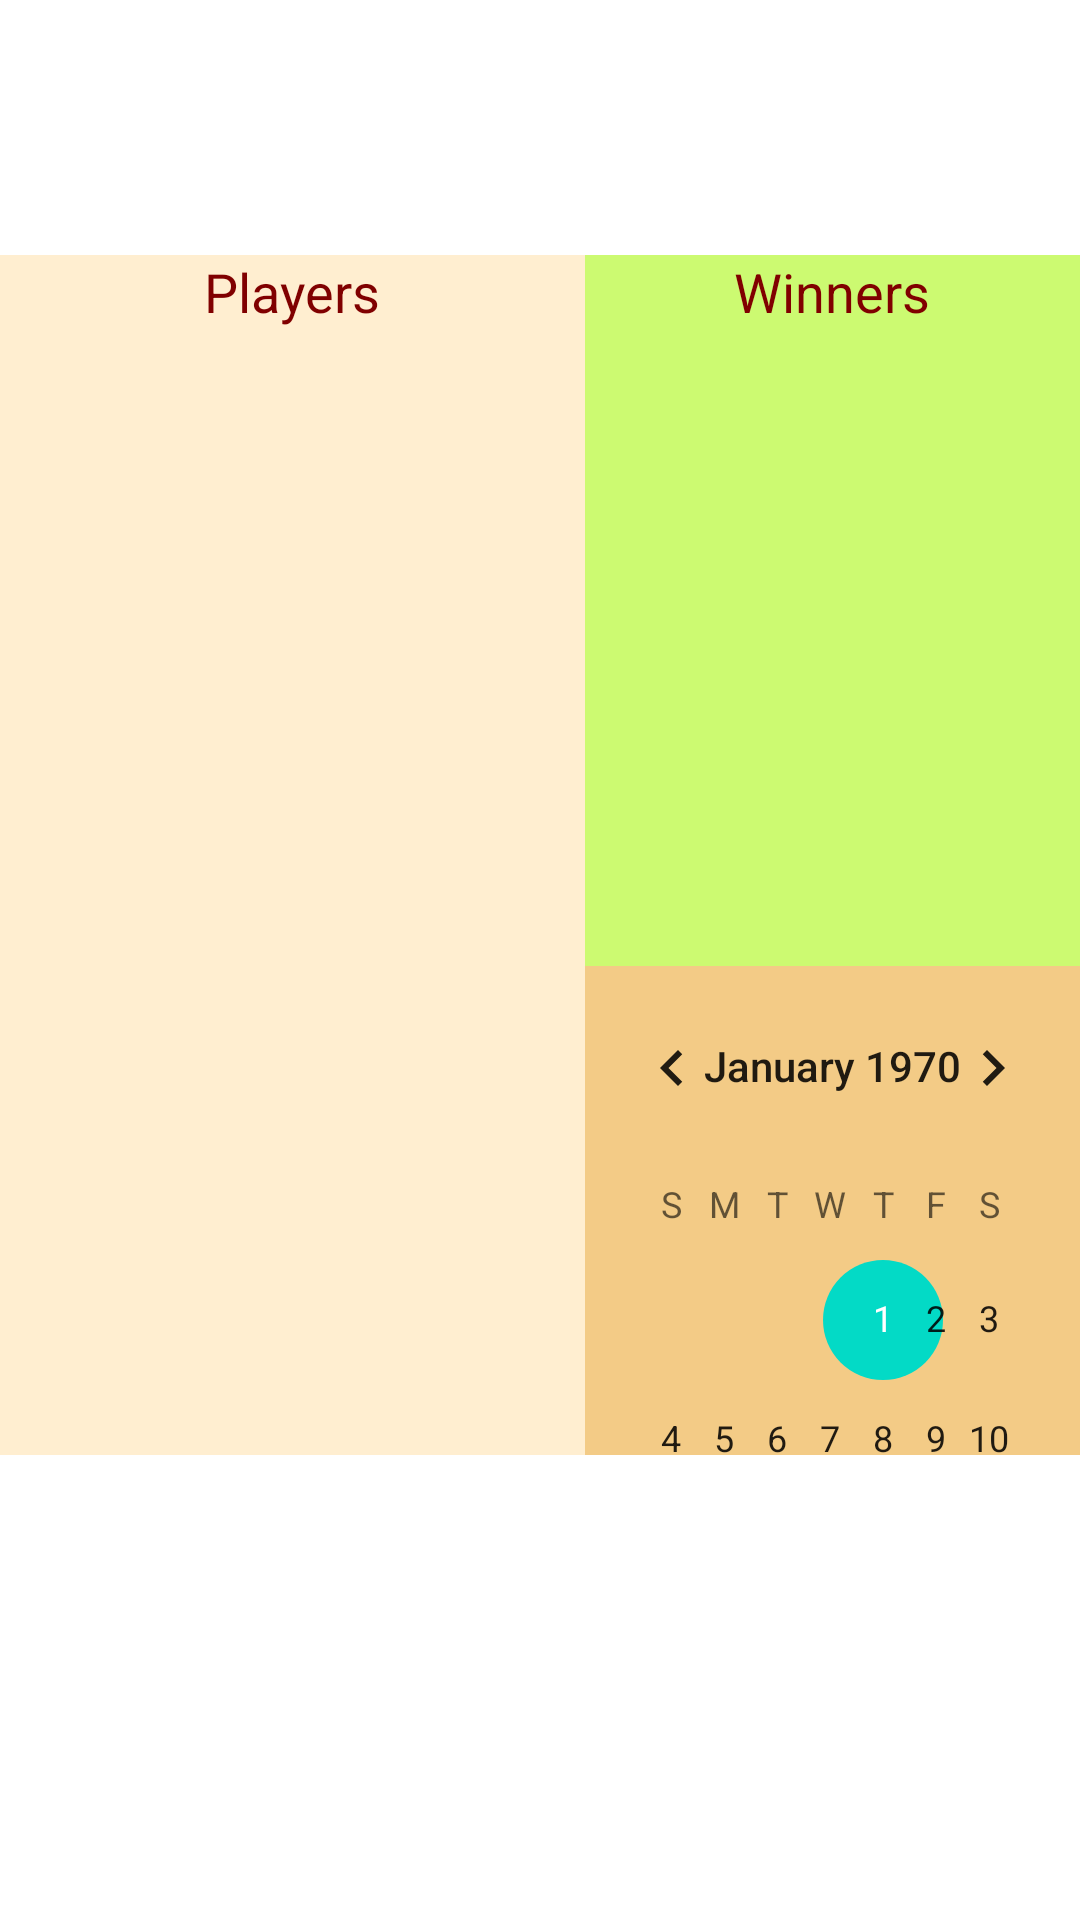

Produce the Android XML layout that renders to this screen, including the resource entries it uses.
<!-- AndroidManifest.xml: fallback theme Theme.MaterialComponents.DayNight.NoActionBar -->
<!-- res/layout/choosetournaments.xml -->
<?xml version="1.0" encoding="utf-8"?>
<androidx.constraintlayout.widget.ConstraintLayout
    xmlns:android="http://schemas.android.com/apk/res/android"
    xmlns:app="http://schemas.android.com/apk/res-auto"
    xmlns:tools="http://schemas.android.com/tools"
    android:layout_width="match_parent"
    android:layout_height="match_parent">

    <LinearLayout
        android:layout_width="match_parent"
        android:layout_height="match_parent"
        android:orientation="vertical" >

        <LinearLayout
            android:layout_width="match_parent"
            android:layout_height="85dp"
            android:orientation="horizontal">

            <ImageView
                android:id="@+id/titleview"
                android:layout_width="match_parent"
                android:layout_height="match_parent"
                android:layout_weight="0.3"
                android:paddingTop="3dp"
                app:srcCompat="@drawable/tournament" />

        </LinearLayout>

        <LinearLayout
            android:layout_width="match_parent"
            android:layout_height="400dp"
            android:orientation="horizontal">

            <LinearLayout
                android:layout_width="195dp"
                android:layout_height="400dp"
                android:background="@color/colorCreame"
                android:orientation="vertical">

                <TextView
                    android:id="@+id/playerlabelText"
                    android:layout_width="74dp"
                    android:layout_height="8dp"
                    android:layout_gravity="center"
                    android:layout_weight="0.1"
                    android:text="@string/players"
                    android:textAlignment="center"
                    android:textAppearance="@android:style/TextAppearance.Material.Medium"
                    android:textColor="@color/colorBuryware" />

                <androidx.recyclerview.widget.RecyclerView
                    android:id="@+id/PlayersRecyclerView"
                    android:layout_width="195dp"
                    android:layout_height="285dp"
                    android:layout_weight="0.4"
                    android:paddingHorizontal="15dp" />

            </LinearLayout>

            <LinearLayout
                android:layout_width="210dp"
                android:layout_height="400dp"
                android:layout_weight="0.4"
                android:background="@color/colorLime"
                android:orientation="vertical">

                <TextView
                    android:id="@+id/winnerslabelText"
                    android:layout_width="wrap_content"
                    android:layout_height="wrap_content"
                    android:layout_gravity="center"
                    android:text="@string/winners"
                    android:textAlignment="center"
                    android:textAppearance="@android:style/TextAppearance.Material.Medium"
                    android:textColor="@color/colorBuryware" />

                <androidx.recyclerview.widget.RecyclerView
                    android:id="@+id/WinnersRecyclerView"
                    android:layout_width="210dp"
                    android:layout_height="68dp"
                    android:layout_weight="0.2"
                    android:paddingHorizontal="15dp" />

                <CalendarView
                    android:id="@+id/calendar"
                    android:layout_width="wrap_content"
                    android:layout_height="18dp"
                    android:layout_weight="0.2"
                    android:background="@color/colorDKCreame"
                    android:textColor="@color/colorBuryware"
                    android:visibility="visible">
                </CalendarView>

            </LinearLayout>

        </LinearLayout>

        <LinearLayout
            android:layout_width="match_parent"
            android:layout_height="178dp"
            android:orientation="horizontal">

            <ImageView
                android:id="@+id/payoutspichart"
                android:layout_width="match_parent"
                android:layout_height="182dp"
                android:layout_weight="0.3"
                app:srcCompat="@drawable/piechart" />

        </LinearLayout>

        <LinearLayout
            android:id="@+id/layout4"
            android:layout_width="match_parent"
            android:layout_height="55dp"
            android:orientation="horizontal">

            <ImageView
                android:id="@+id/payoutpot"
                android:layout_width="15dp"
                android:layout_height="55dp"
                android:layout_weight="0.1"
                app:srcCompat="@drawable/medpotofgold" />

            <TextView
                android:id="@+id/pottotalstatuslabel"
                android:layout_width="wrap_content"
                android:layout_height="32dp"
                android:layout_gravity="center"
                android:layout_weight="0.1"
                android:background="@color/colorPrimary"
                android:text="@string/pot_total"
                android:textAlignment="center"
                android:textAppearance="@android:style/TextAppearance.Material.Large"
                android:textColor="@android:color/white" />

            <TextView
                android:id="@+id/pottotalstatus"
                android:layout_width="wrap_content"
                android:layout_height="32dp"
                android:layout_gravity="center|start"
                android:layout_weight="0.1"
                android:background="@color/colorPrimary"
                android:text="@string/zero_dollar"
                android:textAlignment="textStart"
                android:textAppearance="@android:style/TextAppearance.Material.Large"
                android:textColor="@android:color/white" />

        </LinearLayout>

        <LinearLayout
            android:layout_width="match_parent"
            android:layout_height="wrap_content"
            android:orientation="horizontal">

            <Button
                android:id="@+id/joinbutton"
                android:layout_width="wrap_content"
                android:layout_height="30dp"
                android:layout_weight="0.3"
                android:background="@drawable/button_frame"
                android:textColor="@android:color/white"
                android:text="@string/JOIN" />

            <Button
                android:id="@+id/updatebutton"
                android:layout_width="wrap_content"
                android:layout_height="30dp"
                android:layout_weight="0.3"
                android:background="@drawable/button_frame"
                android:textColor="@android:color/white"
                android:text="@string/UPDATE" />

            <Button
                android:id="@+id/cancelbutton"
                android:layout_width="wrap_content"
                android:layout_height="30dp"
                android:layout_weight="0.3"
                android:background="@drawable/button_frame"
                android:textColor="@android:color/white"
                android:text="@string/CANCEL" />

            <Button
                android:id="@+id/hintsbutton"
                android:layout_width="wrap_content"
                android:layout_height="30dp"
                android:background="@drawable/button_frame"
                android:textColor="@android:color/white"
                android:layout_weight="0.3"
                android:text="@string/HINTS" />

        </LinearLayout>

        <LinearLayout
            android:layout_width="match_parent"
            android:layout_height="75dp"
            android:orientation="horizontal">

            <ImageView
                android:id="@+id/BurywareImageView"
                android:layout_width="90dp"
                android:layout_height="wrap_content"
                android:layout_gravity="start"
                android:layout_weight="0.9"
                android:contentDescription="@string/logo"
                android:src="@drawable/buryware" />

        </LinearLayout>
    </LinearLayout>
</androidx.constraintlayout.widget.ConstraintLayout>
<!-- resources referenced by this layout -->
<resources>
  <color name="colorBuryware">#800000</color>
  <color name="colorCreame">#FFEED0</color>
  <color name="colorDKCreame">#F3CB86</color>
  <color name="colorLime">#CCFA71</color>
  <color name="colorPrimary">#b53f4f</color>
  <!-- drawable buryware: png bitmap (drawable, 1290 bytes) -->
  <!-- drawable button_frame (drawable) -->
  <shape xmlns:android="http://schemas.android.com/apk/res/android"
      android:shape="rectangle">
  
      <stroke
          android:width="2dp"
          android:color="@color/colorBuryware"/>
  
      <solid android:color="@color/colorPrimary"/>
  
  </shape>
  <string name="CANCEL" translatable="false">CANCEL</string>
  <string name="HINTS" translatable="false">HINTS</string>
  <string name="JOIN" translatable="false">JOIN</string>
  <string name="UPDATE" translatable="false">UPDATE</string>
  <string name="logo" translatable="false">Buryware</string>
  <string name="players" translatable="false">Players</string>
  <string name="pot_total" translatable="false">POT TOTAL:</string>
  <string name="winners" translatable="false">Winners</string>
  <string name="zero_dollar" translatable="false">$0</string>
</resources>
